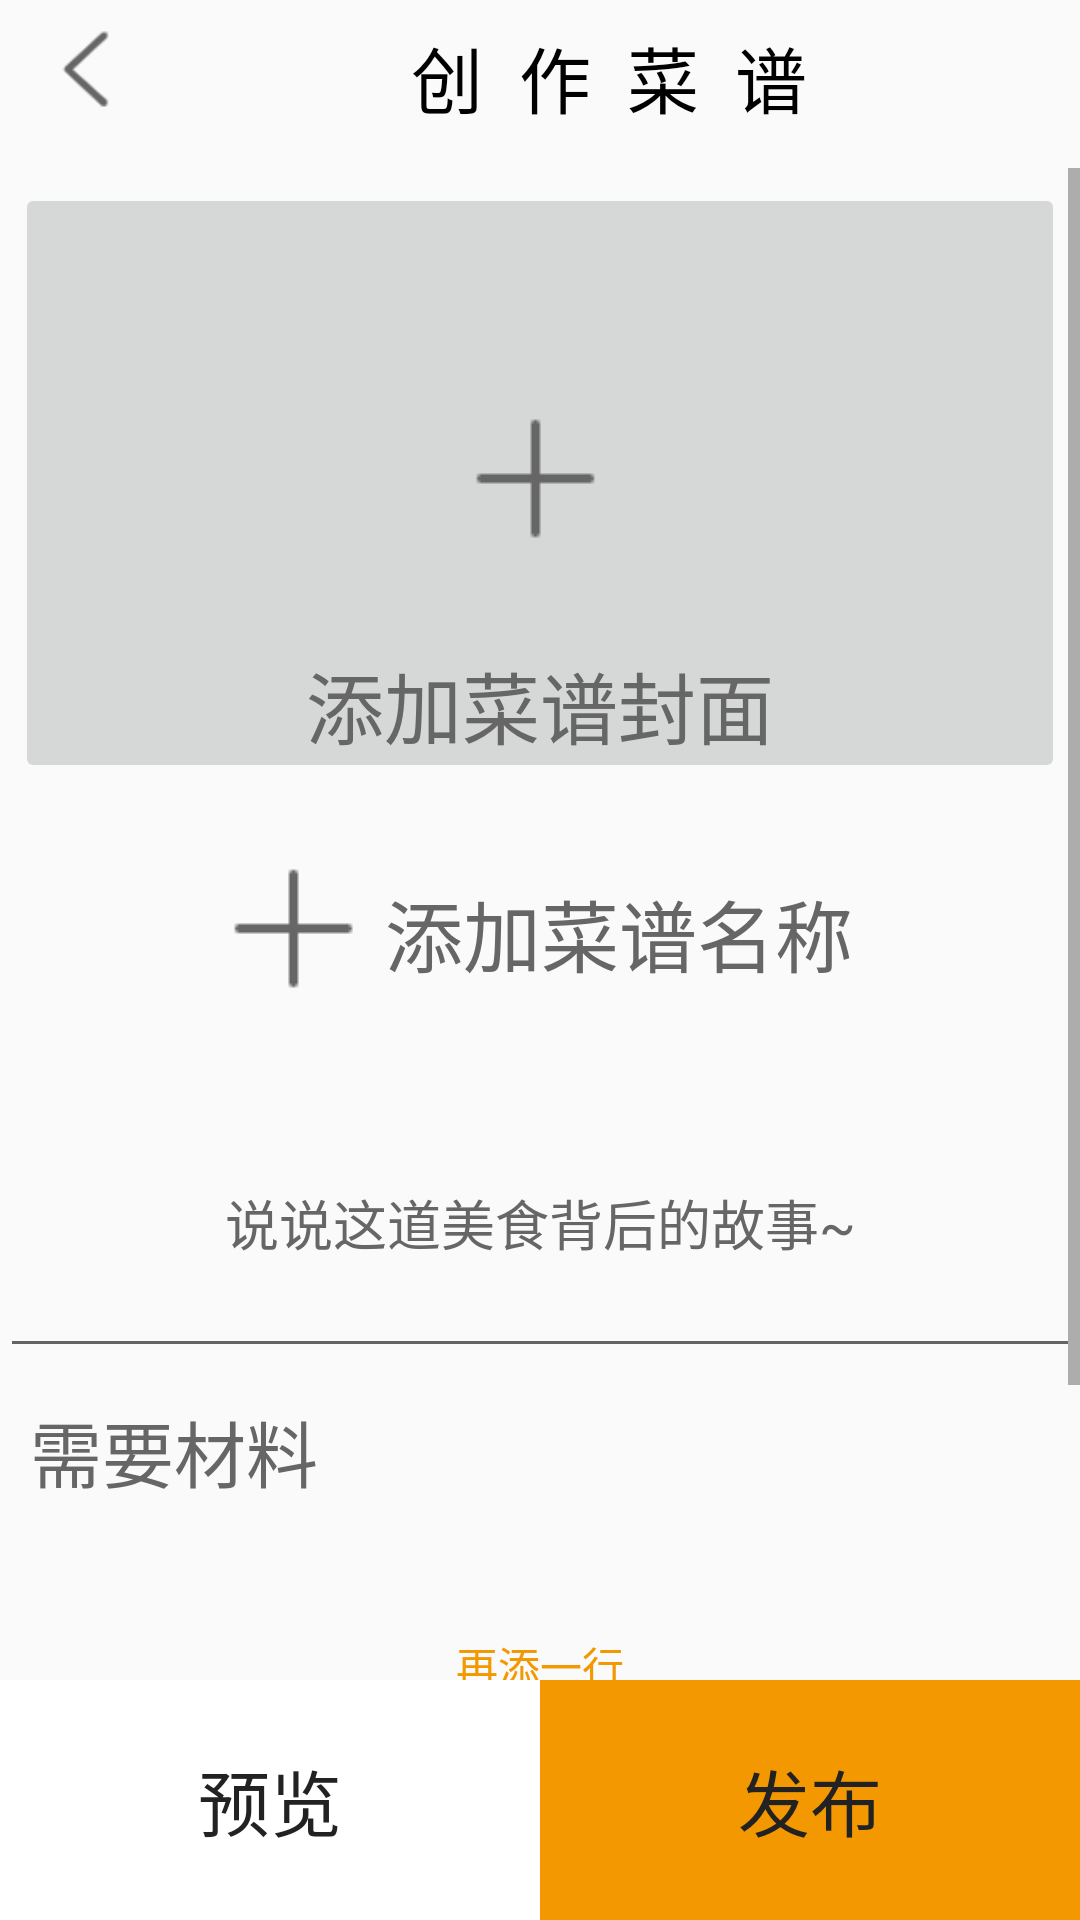

Android layout source for this screen:
<!-- AndroidManifest.xml: application theme Theme.CookFood -->
<!-- res/layout/activity_putoutcaipu.xml -->
<?xml version="1.0" encoding="utf-8"?>
<LinearLayout xmlns:android="http://schemas.android.com/apk/res/android"
    android:layout_width="match_parent"
    android:layout_height="match_parent"
    android:orientation="vertical">
    <androidx.appcompat.widget.Toolbar
        android:layout_width="match_parent"
        android:layout_height="wrap_content">
        <GridLayout
            android:layout_width="match_parent"
            android:layout_height="40dp"
            android:columnCount="2">
            <ImageButton
                android:id="@+id/putoutcaipu_back"
                android:layout_width="30dp"
                android:layout_height="30dp"
                android:src="@drawable/back"
                android:scaleType="centerCrop"
                android:background="@color/transparent"/>
            <TextView
                android:layout_width="wrap_content"
                android:layout_height="match_parent"
                android:text="创作菜谱"
                android:textSize="24sp"
                android:textColor="@color/black"
                android:layout_gravity="center_horizontal"
                android:letterSpacing="0.5"/>
        </GridLayout>

    </androidx.appcompat.widget.Toolbar>

    <ScrollView
        android:layout_height="match_parent"
        android:layout_width="match_parent"
        android:layout_weight="1">
    <LinearLayout
        android:layout_width="match_parent"
        android:layout_height="wrap_content"
        android:orientation="vertical">

        <RelativeLayout
            android:layout_width="match_parent"
            android:layout_height="wrap_content">
            <ImageButton
                android:id="@+id/title_img"
                android:layout_width="match_parent"
                android:layout_height="200dp"
                android:src="@drawable/add"
                android:layout_margin="5dp"/>

            <TextView
                android:layout_width="wrap_content"
                android:layout_height="50dp"
                android:layout_alignParentBottom="true"
                android:layout_centerHorizontal="true"
                android:text="添加菜谱封面"
                android:textColor="@color/gray"
                android:textSize="26sp" />
        </RelativeLayout>

        <EditText
            android:id="@+id/title"
            android:layout_width="wrap_content"
            android:layout_height="90dp"
            android:hint="添加菜谱名称"
            android:textSize="26sp"
            android:drawableLeft="@drawable/add"
            android:drawablePadding="5dp"
            android:textColorHint="@color/gray"
            android:layout_gravity="center_horizontal"
            android:background="@color/transparent"/>
        <EditText
            android:id="@+id/summary"
            android:layout_width="match_parent"
            android:layout_height="100dp"
            android:hint="说说这道美食背后的故事~"
            android:textColorHint="@color/gray"
            android:textSize="18sp"
            android:textAlignment="center"/>

        <TableLayout
            android:id="@+id/add_food"
            android:layout_width="match_parent"
            android:layout_height="wrap_content"
            android:layout_margin="10dp">
            <TextView
                android:layout_width="wrap_content"
                android:layout_height="wrap_content"
                android:text="需要材料"
                android:textSize="24sp"
                android:textColor="@color/gray"
                android:layout_marginBottom="20dp"/>


        </TableLayout>

        <Button
            android:id="@+id/add_food_btn"
            android:layout_width="match_parent"
            android:layout_height="wrap_content"
            android:background="@color/transparent"
            android:text="再添一行"
            android:textColor="@color/orange"
            android:textSize="14sp"
            android:layout_gravity="start"/>

        <LinearLayout
            android:id="@+id/method"
            android:layout_width="match_parent"
            android:layout_height="wrap_content"
            android:orientation="vertical"
            android:layout_margin="10dp">
            <TextView
                android:layout_width="wrap_content"
                android:layout_height="wrap_content"
                android:text="烹饪步骤"
                android:textSize="24sp"
                android:textColor="@color/gray"/>
        </LinearLayout>

        <Button
            android:id="@+id/add_method"
            android:layout_width="match_parent"
            android:layout_height="wrap_content"
            android:background="@color/transparent"
            android:text="添加步骤"
            android:textColor="@color/orange"
            android:textSize="16sp" />
    </LinearLayout>
    </ScrollView>
    <GridLayout
        android:layout_width="match_parent"
        android:layout_height="80dp"
        android:columnCount="2">
        <Button
            android:id="@+id/putout_check"
            android:layout_width="wrap_content"
            android:layout_height="match_parent"
            android:text="预览"
            android:textColor="@color/lightBlack"
            android:textSize="24sp"
            android:layout_columnWeight="1"
            android:background="@color/white"/>
        <Button
            android:id="@+id/putout_ok"
            android:layout_width="wrap_content"
            android:layout_height="match_parent"
            android:text="发布"
            android:textColor="@color/lightBlack"
            android:textSize="24sp"
            android:layout_columnWeight="1"
            android:background="@color/orange"/>
    </GridLayout>
</LinearLayout>
<!-- resources referenced by this layout -->
<resources>
  <color name="black">#FF000000</color>
  <color name="gray">#FF666666</color>
  <color name="lightBlack">#FF222222</color>
  <color name="orange">#FFF39801</color>
  <color name="transparent">#00FFFFFF</color>
  <color name="white">#FFFFFFFF</color>
  <!-- drawable add: png bitmap (drawable, 268 bytes) -->
  <!-- drawable back: png bitmap (drawable, 963 bytes) -->
  <style name="Theme.CookFood" parent="Theme.MaterialComponents.DayNight.NoActionBar.Bridge">
          
          <item name="colorPrimary">@color/purple_500</item>
          <item name="colorPrimaryVariant">@color/purple_700</item>
          <item name="colorOnPrimary">@color/white</item>
          
          <item name="colorSecondary">@color/teal_200</item>
          <item name="colorSecondaryVariant">@color/teal_700</item>
          <item name="colorOnSecondary">@color/black</item>
          
          <item name="android:statusBarColor" tools:targetApi="l">?attr/colorPrimaryVariant</item>
          
      </style>
  <color name="purple_500">#FF6200EE</color>
  <color name="purple_700">#FF3700B3</color>
  <color name="teal_200">#FF03DAC5</color>
  <color name="teal_700">#FF018786</color>
</resources>
